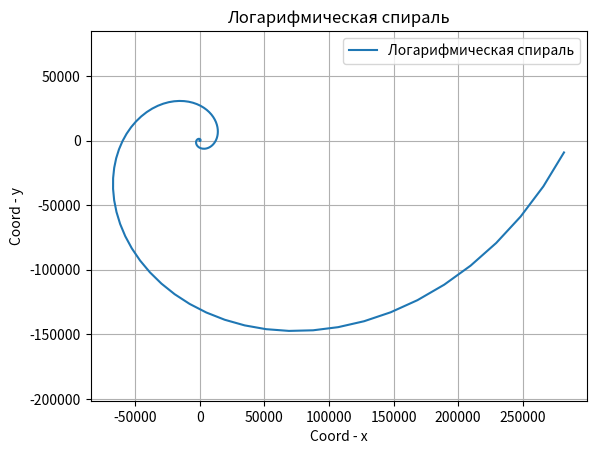

Here is the Python script that generated this plot:
import matplotlib.pyplot as plt
import numpy as np

def log(b):
    phi = np.arange(0, 8*(np.pi), 0.1)
    r = np.exp(b*phi)
    x = r * np.cos(phi)
    y = r * np.sin(phi)

    plt.plot(x, y, label="Логарифмическая спираль")
    plt.xlabel("Coord - x")
    plt.ylabel("Coord - y")
    plt.title("Логарифмическая спираль")
    plt.legend()
    plt.grid()
    plt.axis('equal')
    
    plt.savefig('fig_8.png')

log(0.5)
